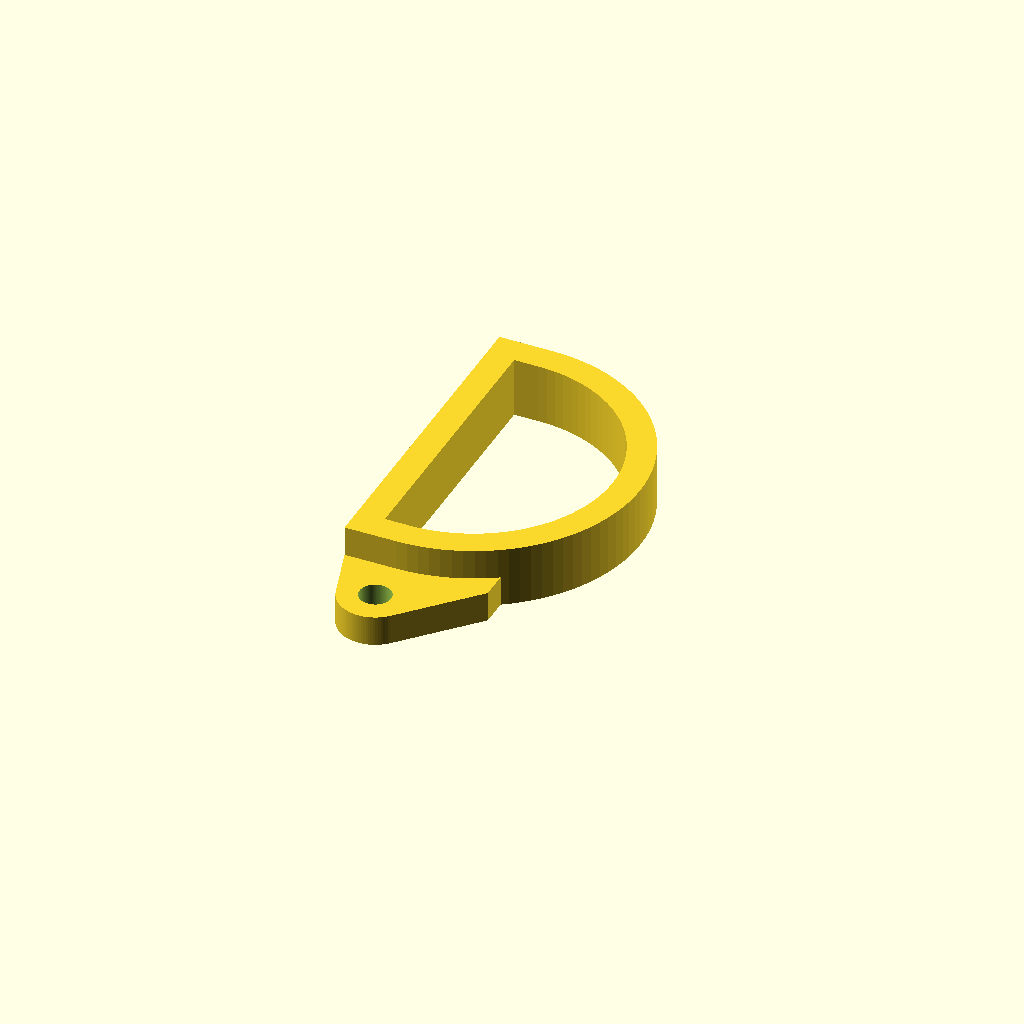
Cell 1 — every parameter at its default value.
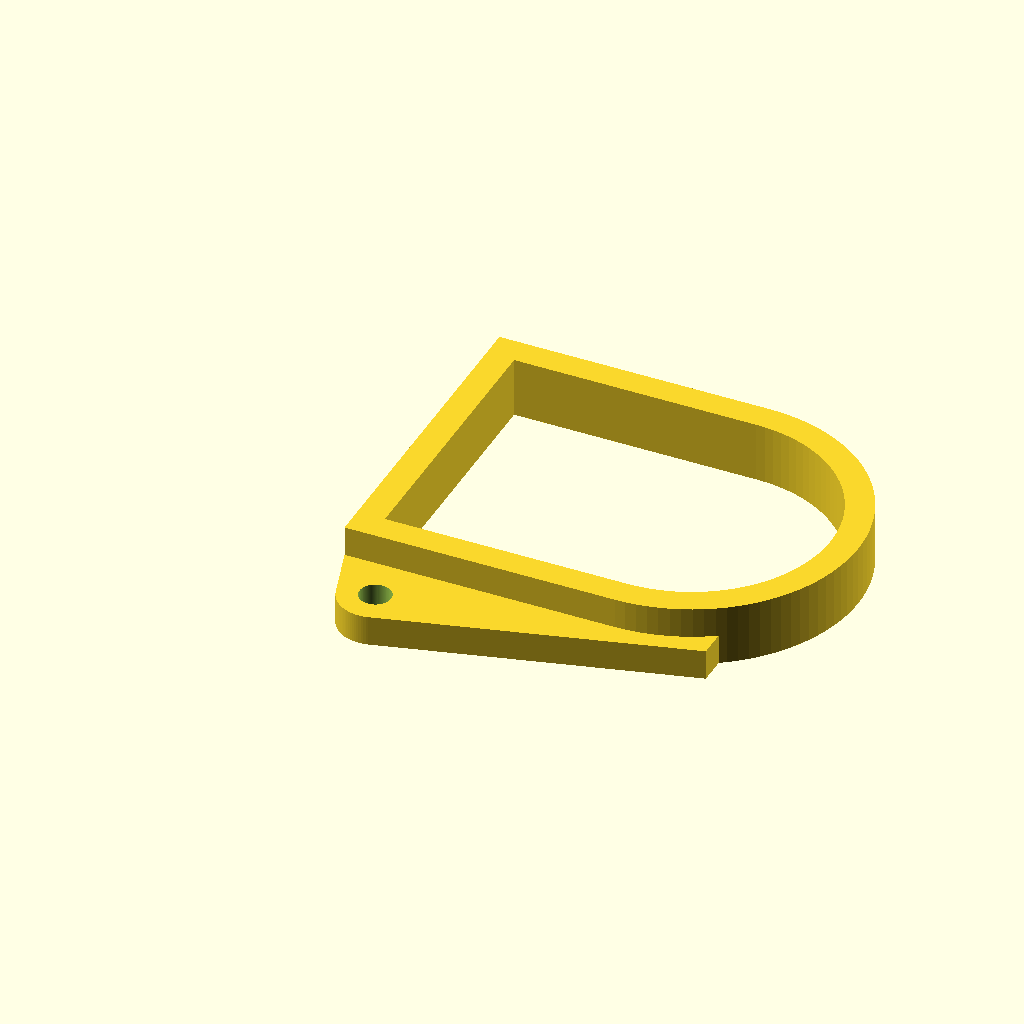
Cell 2 — main_length set to 0.79051, the other parameters unchanged.
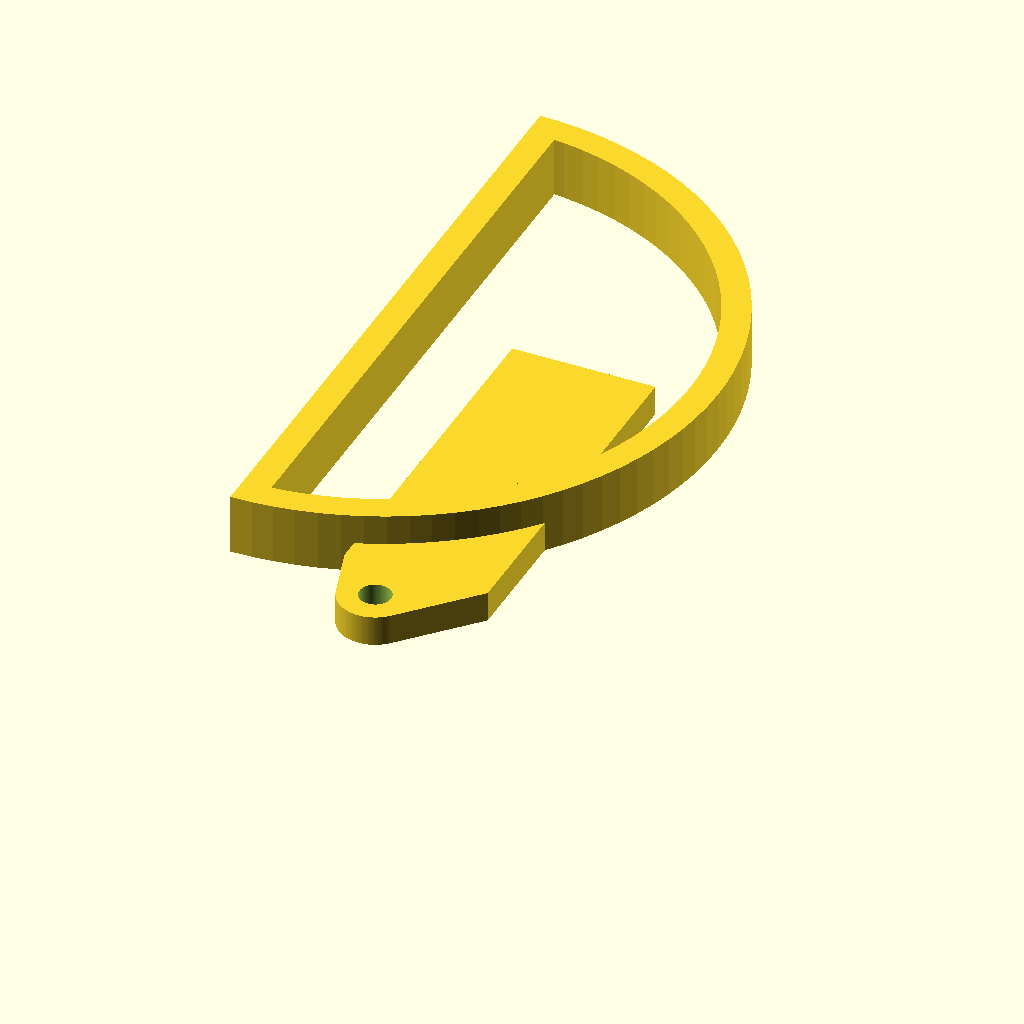
Cell 3: main_width = 1.20438 (everything else at default).
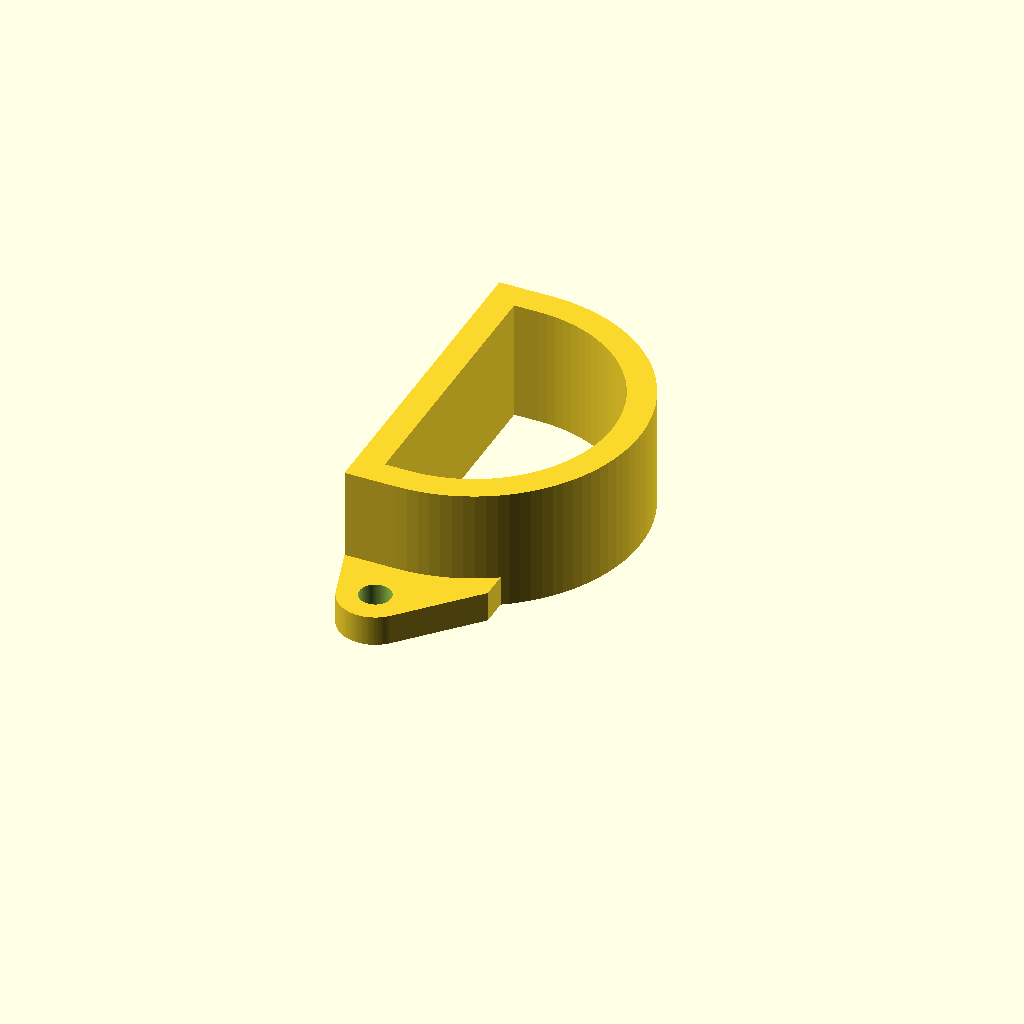
Cell 4: main_height = 0.218978 (everything else at default).
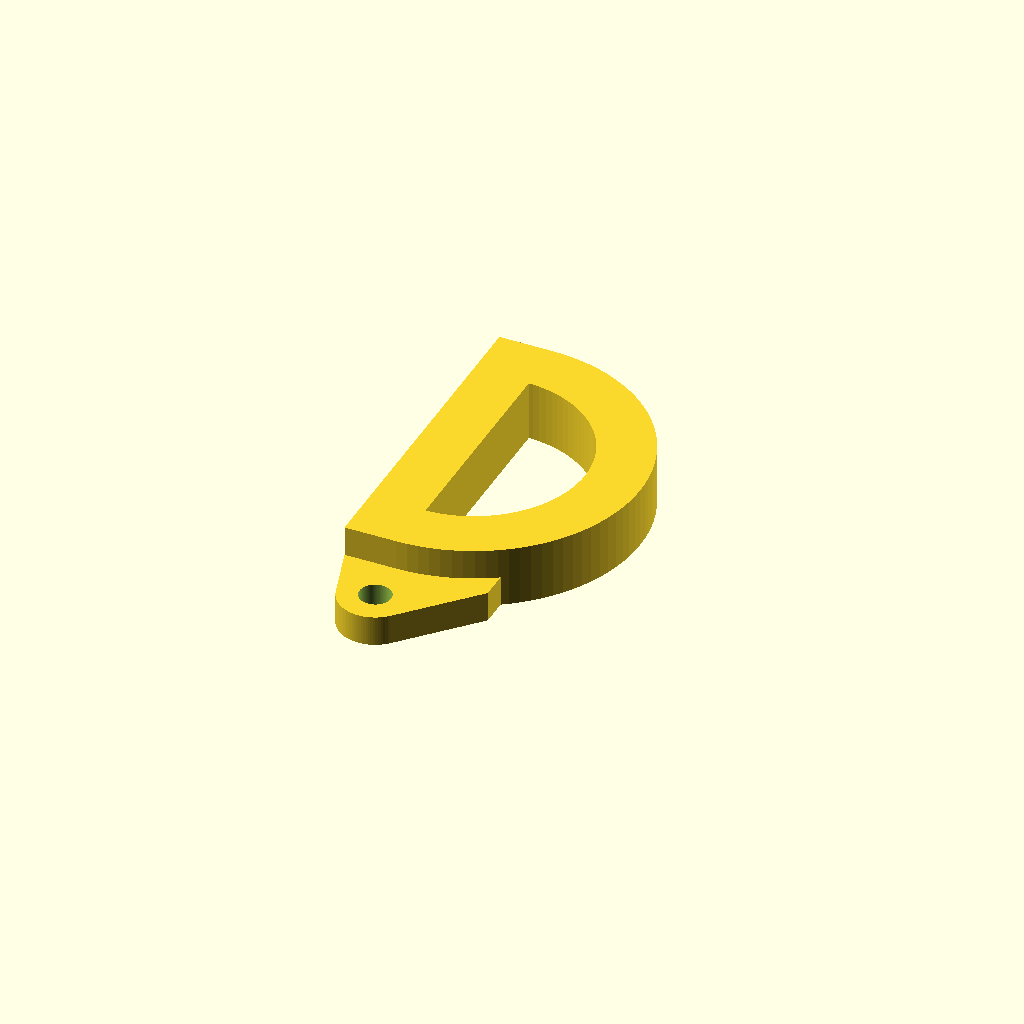
Cell 5: wall_thickness = 0.1 (everything else at default).
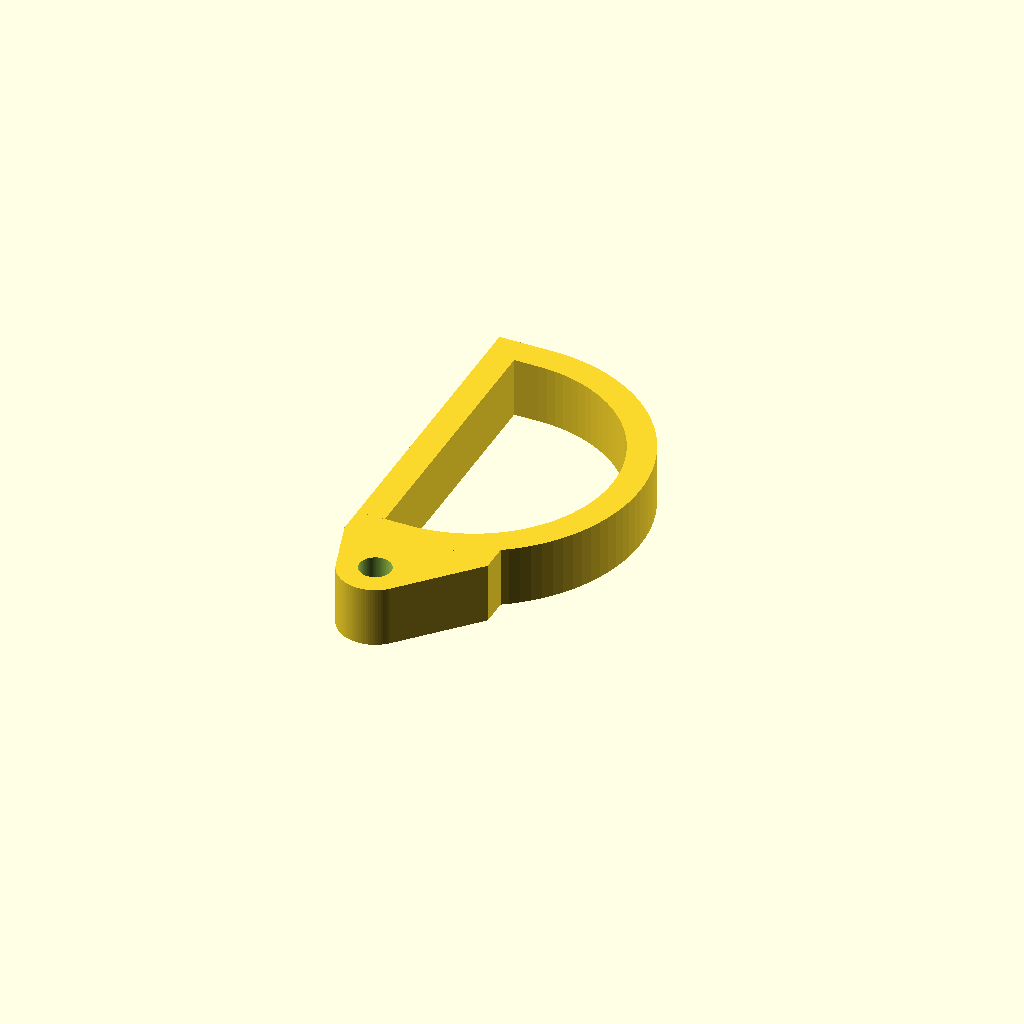
Cell 6: the same model with prot_height = 0.10949.
All cells are drawn from one camera (rotation 55°, 0°, 25°, orthographic, colour scheme Cornfield), so only the parameter changes between them.
The OpenSCAD source (projects/p3d-bench/demo/runs/text2cad_0000_00001749_parametric_openscad_claude-reason/generated.scad):
// === Parameters ===

// Main D-shaped frame dimensions
main_length = 0.395255;    // X extent of footprint
main_width  = 0.60219;     // Y extent of footprint
main_height = 0.109489;    // Z extrusion depth

// Frame wall thickness (parametric)
wall_thickness = 0.05;

// D-shape derived geometry
arc_radius      = main_width / 2;              // semicircle radius
straight_section = main_length - arc_radius;   // straight side length

// Protrusion circular profile
prot_height   = 0.054745;  // shallower Z height
prot_center_x = 0.0942;    // circular axis left-offset
prot_center_y = -0.0821;   // circular axis front-offset (negative = outside frame)
prot_r_outer  = 0.0657;    // outer radius
prot_r_inner  = 0.0285;    // concentric hole radius

// Protrusion attachment rectangle (from edge offsets)
prot_rect_len = main_length - 0.1356;  // ~0.2597, right-edge inset
prot_rect_wid = main_width  - 0.5526;  // ~0.0496, back-edge inset

// Smoothness
$fn = 100;

// === 2D Modules ===

// D-shape: flat left (rear) wall, semicircular right (front) arc
module d_shape_2d(l, w) {
    r = w / 2;
    s = l - r;  // straight portion length
    union() {
        // Rectangular left portion (rear + sides)
        square([s, w]);
        // Right semicircle (curved arc wall)
        intersection() {
            translate([s, r])
                circle(r = r);
            translate([s, 0])
                square([r, w]);
        }
    }
}

// D-frame: outer D minus inset inner D (through-opening)
module d_frame_2d(l, w, wt) {
    difference() {
        d_shape_2d(l, w);
        offset(delta = -wt)
            d_shape_2d(l, w);
    }
}

// Protrusion tab: convex hull of outer circle and attachment rectangle
module protrusion_tab_2d(cx, cy, r, rl, rw) {
    hull() {
        // Circular profile outside the frame
        translate([cx, cy])
            circle(r = r);
        // Rectangle overlapping frame wall for solid attachment
        square([rl, rw]);
    }
}

// === Main Assembly ===

difference() {
    union() {
        // Primary body: D-shaped frame at full depth
        linear_extrude(height = main_height)
            d_frame_2d(main_length, main_width, wall_thickness);

        // Shallower protrusion tab attached to frame underside region
        linear_extrude(height = prot_height)
            protrusion_tab_2d(
                prot_center_x, prot_center_y,
                prot_r_outer,
                prot_rect_len, prot_rect_wid
            );
    }

    // Concentric circular hole through the shallow protrusion band
    translate([prot_center_x, prot_center_y, -0.001])
        cylinder(h = prot_height + 0.002, r = prot_r_inner);
}
Customizer parameters (derived from the source; name, type, default, range or options):
main_length: number, default 0.395255
main_width: number, default 0.60219
main_height: number, default 0.109489
wall_thickness: number, default 0.05
prot_height: number, default 0.054745
prot_center_x: number, default 0.0942
prot_center_y: number, default -0.0821
prot_r_outer: number, default 0.0657
prot_r_inner: number, default 0.0285
